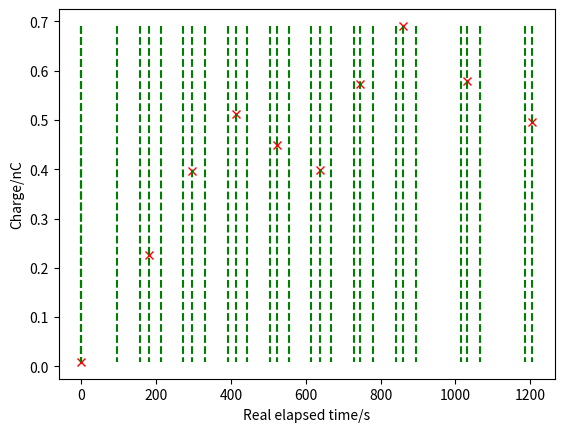

Recreate this plot in Python.
import numpy as np
import matplotlib.pyplot as plt


# 1st runs after cleaning ----------------------------------
# bead1_times = np.cumsum(np.array([0, 1, 5, 5, 5]) * 60)
# bead1_charges = np.array([-0.116, 0.008, 0.277, 0.436, 0.311])
#
# bead2_times = np.cumsum(np.array([0, 1, 1, 1, 1, 1]) * 60)
# bead2_charges = np.array([-1.575, -0.554, -0.081, 0.268, 0.546, 0.743])
#
# bead3_times = np.cumsum(np.array([0, 1, 1, 2, 2, 1, 1, 1, 1, 1, 1, 1, 1]) * 60)
# bead3_charges = np.array([-0.469, 0.493, 0.909, 1.267, 1.323, 1.478, 1.506, 1.609, 1.571, 1.665, 1.546, 1.539, 1.232])
#
# fig_c1 = plt.figure()
# fig_c1.canvas.manager.set_window_title("Charge against time")
# plt.plot(bead1_times, bead1_charges, '.', bead2_times, bead2_charges, '.', bead3_times, bead3_charges, '.', )
# plt.xlabel("Time/s")
# plt.ylabel("Charge/nC")


# proper timing run ----------------------------------
# # timing order:
# # 1. time before shaker
# # 2. shaker time
# # 3. time after shaker
# # 4. measurement is taken
# # 5. repeat
# bead1_times_full = np.array([
#     0, 0, 0,  # after 0 is measure
#     28, 60, 17,  # after 17 is measure
#     28, 60, 17,
#     28, 60, 17,
#     28, 60, 17,
#     28, 60, 17,
#     28, 60, 17,
#     28, 65, 17,
#     28, 60, 17,
#     28, 60, 17,
#     28, 60, 17,
#     28, 60, 17,
#     28, 60, 17,
#     28, 60, 17,
#     28, 60, 17,
#     28, 60, 17,
#     28, 0, 4 * 60 + 17,
#     28, 60, 17
# ])
# bead1_times_sum = np.cumsum(bead1_times_full)
# bead1_times = np.zeros(int(np.size(bead1_times_sum) / 3))
# i = -2
# for element in bead1_times_sum:
#     if i % 3 == 0 and i >= 0:
#         bead1_times[int(i / 3)] = element  # every 3rd value
#     i += 1
# bead1_charges = np.array([
#     -0.082,
#     0.169,
#     0.428,
#     0.654,
#     0.836,
#     0.914,
#     1.063,
#     1.192,
#     1.234,
#     1.270,
#     1.274,
#     1.312,
#     1.264,
#     1.316,
#     1.303,
#     1.312,
#     1.188,
#     1.234
# ])
#
# fig_c2 = plt.figure()
# fig_c2.canvas.manager.set_window_title("Charge against time")
# plt.plot(bead1_times, bead1_charges, 'rx',
#          [bead1_times_sum, bead1_times_sum], [np.ones(np.shape(bead1_times_sum)) * np.amax(bead1_charges),
#                                               np.ones(np.shape(bead1_times_sum)) * np.amin(bead1_charges)],
#          'g--')
# plt.xlabel("Real elapsed time/s")
# plt.ylabel("Charge/nC")


# proper timing run ----------------------------------
bead1_times_full = np.array([
    0, 0, 0,
    60 + 37, 60, 25,
    31, 60, 24,
    35, 60, 21,
    31, 60, 20,
    31, 60, 22,
    31, 60, 16,
    37, 60, 19,
    34, 120, 18,
    34, 120, 19
])
bead1_times_sum = np.cumsum(bead1_times_full)
bead1_times = np.zeros(int(np.size(bead1_times_sum) / 3))
i = -2
for element in bead1_times_sum:
    if i % 3 == 0 and i >= 0:
        bead1_times[int(i / 3)] = element  # every 3rd value
    i += 1
bead1_charges = np.array([
    0.009,
    0.226,
    0.397,
    0.513,
    0.449,
    0.399,
    0.573,
    0.691,
    0.580,
    0.495
])

fig_c3 = plt.figure()
fig_c3.canvas.manager.set_window_title("Charge against time")
plt.plot(bead1_times, bead1_charges, 'rx',
         [bead1_times_sum, bead1_times_sum], [np.ones(np.shape(bead1_times_sum)) * np.amax(bead1_charges),
                                              np.ones(np.shape(bead1_times_sum)) * np.amin(bead1_charges)],
         'g--')
plt.xlabel("Real elapsed time/s")
plt.ylabel("Charge/nC")

# proper timing run ----------------------------------
# # bead1_times_full = np.array([
# #     0, 0, 0,
# #     27, 0, 18,
# #     30, 0, 18,
# #     34, 0, 24
# # ])
# bead1_times_full = np.array([
#     0, 0, 0,
#     27, 0, 18,
#     30, 0, 18,
#     34, 0, 24,
#     0, 0, 2 * 60,
#     0, 0, 2 * 60,
#     0, 0, 24,
#     0, 0, 39,
#     0, 0, 43
# ])
# bead1_times_sum = np.cumsum(bead1_times_full)
# bead1_times = np.zeros(int(np.size(bead1_times_sum) / 3))
# i = -2
# for element in bead1_times_sum:
#     if i % 3 == 0 and i >= 0:
#         bead1_times[int(i / 3)] = element  # every 3rd value
#     i += 1
# bead1_charges = np.array([
#     0.653,
#     0.632,
#     0.540,
#     0.469,
#     0.412,
#     0.389,
#     0.387,
#     0.369,
#     0.442
# ])
#
# fig_c4 = plt.figure()
# fig_c4.canvas.manager.set_window_title("Charge against time")
# plt.plot(bead1_times, bead1_charges, 'rx',
#          [bead1_times_sum, bead1_times_sum], [np.ones(np.shape(bead1_times_sum)) * np.amax(bead1_charges),
#                                               np.ones(np.shape(bead1_times_sum)) * np.amin(bead1_charges)],
#          'g--')
# plt.xlabel("Real elapsed time/s")
# plt.ylabel("Charge/nC")

# show plots ----------------------------------
plt.show()
